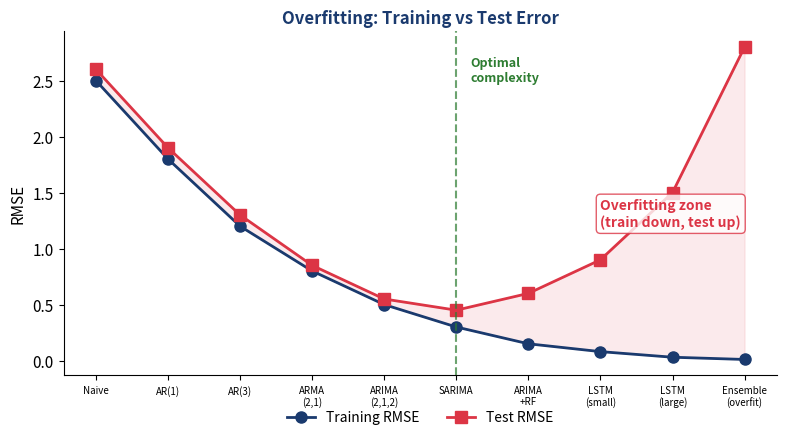

The script that saved this image:
import numpy as np
import matplotlib.pyplot as plt

# Color scheme and style setup
BLUE = '#1A3A6E'
RED = '#DC3545'
GREEN = '#2E7D32'
ORANGE = '#E67E22'
PURPLE = '#7B2D8E'

plt.rcParams.update({
    'font.family': 'sans-serif',
    'font.size': 11,
    'axes.spines.top': False,
    'axes.spines.right': False,
    'axes.grid': False,
    'figure.facecolor': 'none',
    'axes.facecolor': 'none',
    'savefig.facecolor': 'none',
    'savefig.transparent': True,
})

def quiz2_overfitting():
    """Q2: Overfitting - train vs test RMSE."""
    np.random.seed(42)

    fig, ax = plt.subplots(figsize=(8, 4.5))

    complexity = np.arange(1, 11)
    labels = ['Naive', 'AR(1)', 'AR(3)', 'ARMA\n(2,1)', 'ARIMA\n(2,1,2)',
              'SARIMA', 'ARIMA\n+RF', 'LSTM\n(small)', 'LSTM\n(large)', 'Ensemble\n(overfit)']

    train_rmse = np.array([2.5, 1.8, 1.2, 0.8, 0.5, 0.3, 0.15, 0.08, 0.03, 0.01])
    test_rmse = np.array([2.6, 1.9, 1.3, 0.85, 0.55, 0.45, 0.6, 0.9, 1.5, 2.8])

    ax.plot(complexity, train_rmse, 'o-', color=BLUE, linewidth=2, markersize=8, label='Training RMSE')
    ax.plot(complexity, test_rmse, 's-', color=RED, linewidth=2, markersize=8, label='Test RMSE')

    # Fill overfitting gap
    ax.fill_between(complexity, train_rmse, test_rmse,
                    where=test_rmse > train_rmse,
                    alpha=0.1, color=RED)

    # Mark optimal and overfitting
    opt_idx = np.argmin(test_rmse)
    ax.axvline(complexity[opt_idx], color=GREEN, linewidth=1.5, linestyle='--', alpha=0.7)
    ax.text(complexity[opt_idx] + 0.2, 2.5, 'Optimal\ncomplexity', fontsize=9,
            color=GREEN, fontweight='bold')

    ax.annotate('Overfitting zone\n(train down, test up)', xy=(8, 1.2), fontsize=10,
                color=RED, fontweight='bold',
                bbox=dict(boxstyle='round,pad=0.3', facecolor='white', edgecolor=RED, alpha=0.8))

    ax.set_xticks(complexity)
    ax.set_xticklabels(labels, fontsize=7, rotation=0)
    ax.set_ylabel('RMSE', fontsize=11)
    ax.set_title('Overfitting: Training vs Test Error', fontsize=12, fontweight='bold', color=BLUE)

    ax.legend(loc='lower center', bbox_to_anchor=(0.5, -0.18), ncol=2,
              frameon=False, fontsize=10)

    fig.tight_layout()
    fig.subplots_adjust(bottom=0.15)
    plt.show()

quiz2_overfitting()